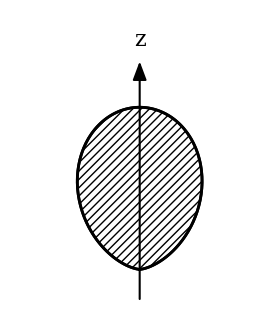

This chart was generated by the following Python code: (Note: this script raises an exception after producing the figure.)
import matplotlib.pyplot as plt
import numpy as np
import os

plt.rcParams.update({
    'font.family': 'serif',
    'font.size': 14,
    'axes.linewidth': 0.8,
    'lines.linewidth': 1.5,
    'figure.dpi': 300,
})

fig, ax = plt.subplots(figsize=(4, 4))
ax.set_aspect('equal')

# Lobe shape
theta = np.linspace(-np.pi/2, np.pi/2, 200)
r = np.cos(theta)**2

x = r * np.sin(theta)
z = r * np.cos(theta)

ax.fill(x, z, facecolor='none', edgecolor='black', hatch='////', linewidth=2)
ax.plot(x, z, color='black', linewidth=2)

# Z-axis
ax.annotate('', xy=(0, 1.3), xytext=(0, -0.2),
            arrowprops=dict(arrowstyle="-|>,head_length=0.8,head_width=0.3", color='black', lw=1.5))
ax.text(0, 1.35, 'z', ha='center', va='bottom', fontsize=16)

ax.axis('off')
ax.set_xlim(-0.8, 0.8)
ax.set_ylim(-0.3, 1.6)

out_dir = '/home/lucas/Projects/pdf_ingestion_pipeline/books/baym_quantum_mechanics_1969/05_figures/enhanced/'
os.makedirs(out_dir, exist_ok=True)
plt.savefig(os.path.join(out_dir, 'fig_page_1_FigureGroup_110.pdf'), bbox_inches='tight')
plt.savefig(os.path.join(out_dir, 'fig_page_1_FigureGroup_110.png'), bbox_inches='tight', dpi=300)
